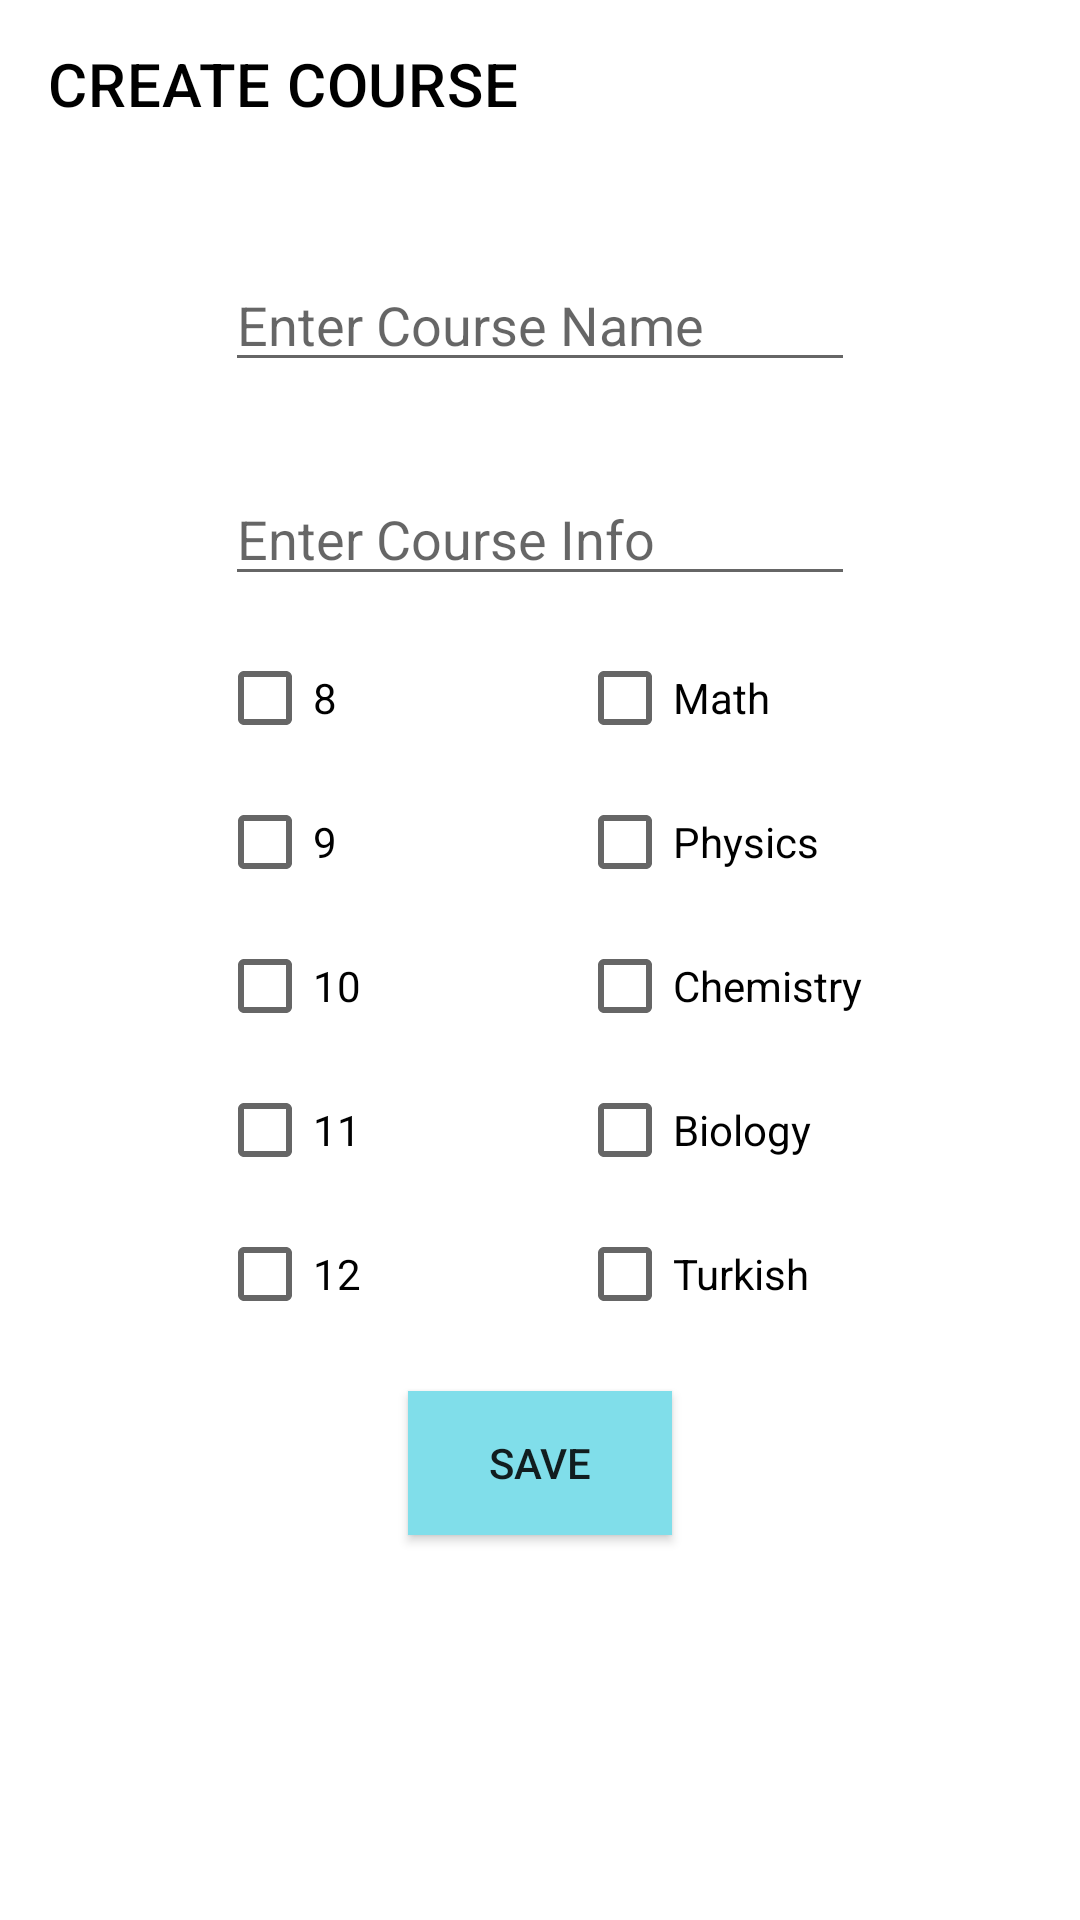

Write the Android layout XML for this screen, with the resource values it uses.
<!-- AndroidManifest.xml: activity theme Theme.EducationForEveryone.SlidrActivityTheme -->
<!-- res/layout/activity_create_course.xml -->
<?xml version="1.0" encoding="utf-8"?>
<androidx.constraintlayout.widget.ConstraintLayout xmlns:android="http://schemas.android.com/apk/res/android"
    xmlns:app="http://schemas.android.com/apk/res-auto"
    xmlns:tools="http://schemas.android.com/tools"
    android:layout_width="match_parent"
    android:layout_height="match_parent"
    android:background="@color/white"
    tools:context=".ui.CreateCourse.CreateCourseActivity">


    <com.google.android.material.appbar.AppBarLayout
        android:id="@+id/appbarlayout_course_activity"
        android:layout_width="match_parent"
        android:layout_height="wrap_content"
        app:layout_constraintTop_toTopOf="parent"

        >

        <com.google.android.material.appbar.MaterialToolbar
            android:id="@+id/toolbar_course_crate_activity"
            android:layout_width="match_parent"
            android:layout_height="?actionBarSize"
            android:background="@color/white"
            app:layout_constraintTop_toTopOf="parent"
            app:title="CREATE COURSE"
            app:titleTextColor="@color/black" />
    </com.google.android.material.appbar.AppBarLayout>

    <androidx.appcompat.widget.AppCompatEditText
        android:id="@+id/edit_text_course_name"
        android:layout_width="wrap_content"
        android:layout_height="wrap_content"
        android:layout_marginTop="30dp"
        android:ems="10"
        android:hint="Enter Course Name"
        android:inputType="textPersonName"
        app:layout_constraintEnd_toEndOf="parent"
        app:layout_constraintStart_toStartOf="parent"
        app:layout_constraintTop_toBottomOf="@id/appbarlayout_course_activity"

        />

    <androidx.appcompat.widget.AppCompatEditText
        android:id="@+id/edit_text_course_bio"
        android:layout_width="wrap_content"
        android:layout_height="wrap_content"
        android:layout_marginTop="30dp"
        android:ems="10"
        android:hint="Enter Course Info"
        android:inputType="textPersonName"
        app:layout_constraintEnd_toEndOf="parent"
        app:layout_constraintStart_toStartOf="parent"
        app:layout_constraintTop_toBottomOf="@id/edit_text_course_name"

        />




















































































    <LinearLayout
        android:id="@+id/linear_create_course_grade"
        android:layout_width="wrap_content"
        android:layout_height="wrap_content"
        android:layout_marginTop="10dp"
        app:layout_constraintEnd_toStartOf="@+id/linear_create_course_subjects"
        app:layout_constraintStart_toStartOf="parent"
        app:layout_constraintTop_toBottomOf="@id/edit_text_course_bio"
        android:orientation="vertical"
        >

        <CheckBox
            android:id="@+id/checkBox_8"
            android:layout_width="wrap_content"
            android:layout_height="wrap_content"
            android:text="8"
            />

        <CheckBox
            android:id="@+id/checkBox_9"
            android:layout_width="wrap_content"
            android:layout_height="wrap_content"
            android:text="9"
            />

        <CheckBox
            android:id="@+id/checkBox_10"
            android:layout_width="wrap_content"
            android:layout_height="wrap_content"
            android:text="10"
            />

        <CheckBox
            android:id="@+id/checkBox_11"
            android:layout_width="wrap_content"
            android:layout_height="wrap_content"
            android:text="11"
            />

        <CheckBox
            android:id="@+id/checkBox_12"
            android:layout_width="wrap_content"
            android:layout_height="wrap_content"
            android:text="12"
            />


    </LinearLayout>


    <LinearLayout
        android:id="@+id/linear_create_course_subjects"
        android:layout_width="wrap_content"
        android:layout_height="wrap_content"
        android:layout_marginTop="10dp"
        app:layout_constraintEnd_toEndOf="parent"
        app:layout_constraintStart_toEndOf="@id/linear_create_course_grade"
        app:layout_constraintTop_toBottomOf="@+id/edit_text_course_bio"
        app:layout_constraintVertical_bias="0.5"
        android:orientation="vertical"
        >

        <CheckBox
            android:id="@+id/checkBox_math"
            android:layout_width="wrap_content"
            android:layout_height="wrap_content"
            android:text="Math"
            />

        <CheckBox
            android:id="@+id/checkBox_physics"
            android:layout_width="wrap_content"
            android:layout_height="wrap_content"
            android:text="Physics"
            />

        <CheckBox
            android:id="@+id/checkBox_chem"
            android:layout_width="wrap_content"
            android:layout_height="wrap_content"
            android:text="Chemistry"
            />

        <CheckBox
            android:id="@+id/checkBox_biology"
            android:layout_width="wrap_content"
            android:layout_height="wrap_content"
            android:text="Biology"
            />
        <CheckBox
            android:id="@+id/checkBox_turkish"
            android:layout_width="wrap_content"
            android:layout_height="wrap_content"
            android:text="Turkish"
            />


    </LinearLayout>



    <androidx.appcompat.widget.AppCompatButton
        android:id="@+id/button_create_course_save"
        android:layout_width="wrap_content"
        android:layout_height="wrap_content"
        app:layout_constraintStart_toStartOf="parent"
        app:layout_constraintEnd_toEndOf="parent"
        app:layout_constraintTop_toBottomOf="@id/linear_create_course_subjects"
        android:background="@color/cyan_200"
        android:layout_marginTop="15dp"
        android:text="Save"
        />




</androidx.constraintlayout.widget.ConstraintLayout>
<!-- resources referenced by this layout -->
<resources>
  <color name="black">#FF000000</color>
  <color name="cyan_200">#80DEEA</color>
  <color name="white">#FFFFFFFF</color>
  <style name="Theme.EducationForEveryone.SlidrActivityTheme">
          <item name="android:windowIsTranslucent">true</item>
          <item name="android:windowBackground">@android:color/transparent</item>
      </style>
</resources>
